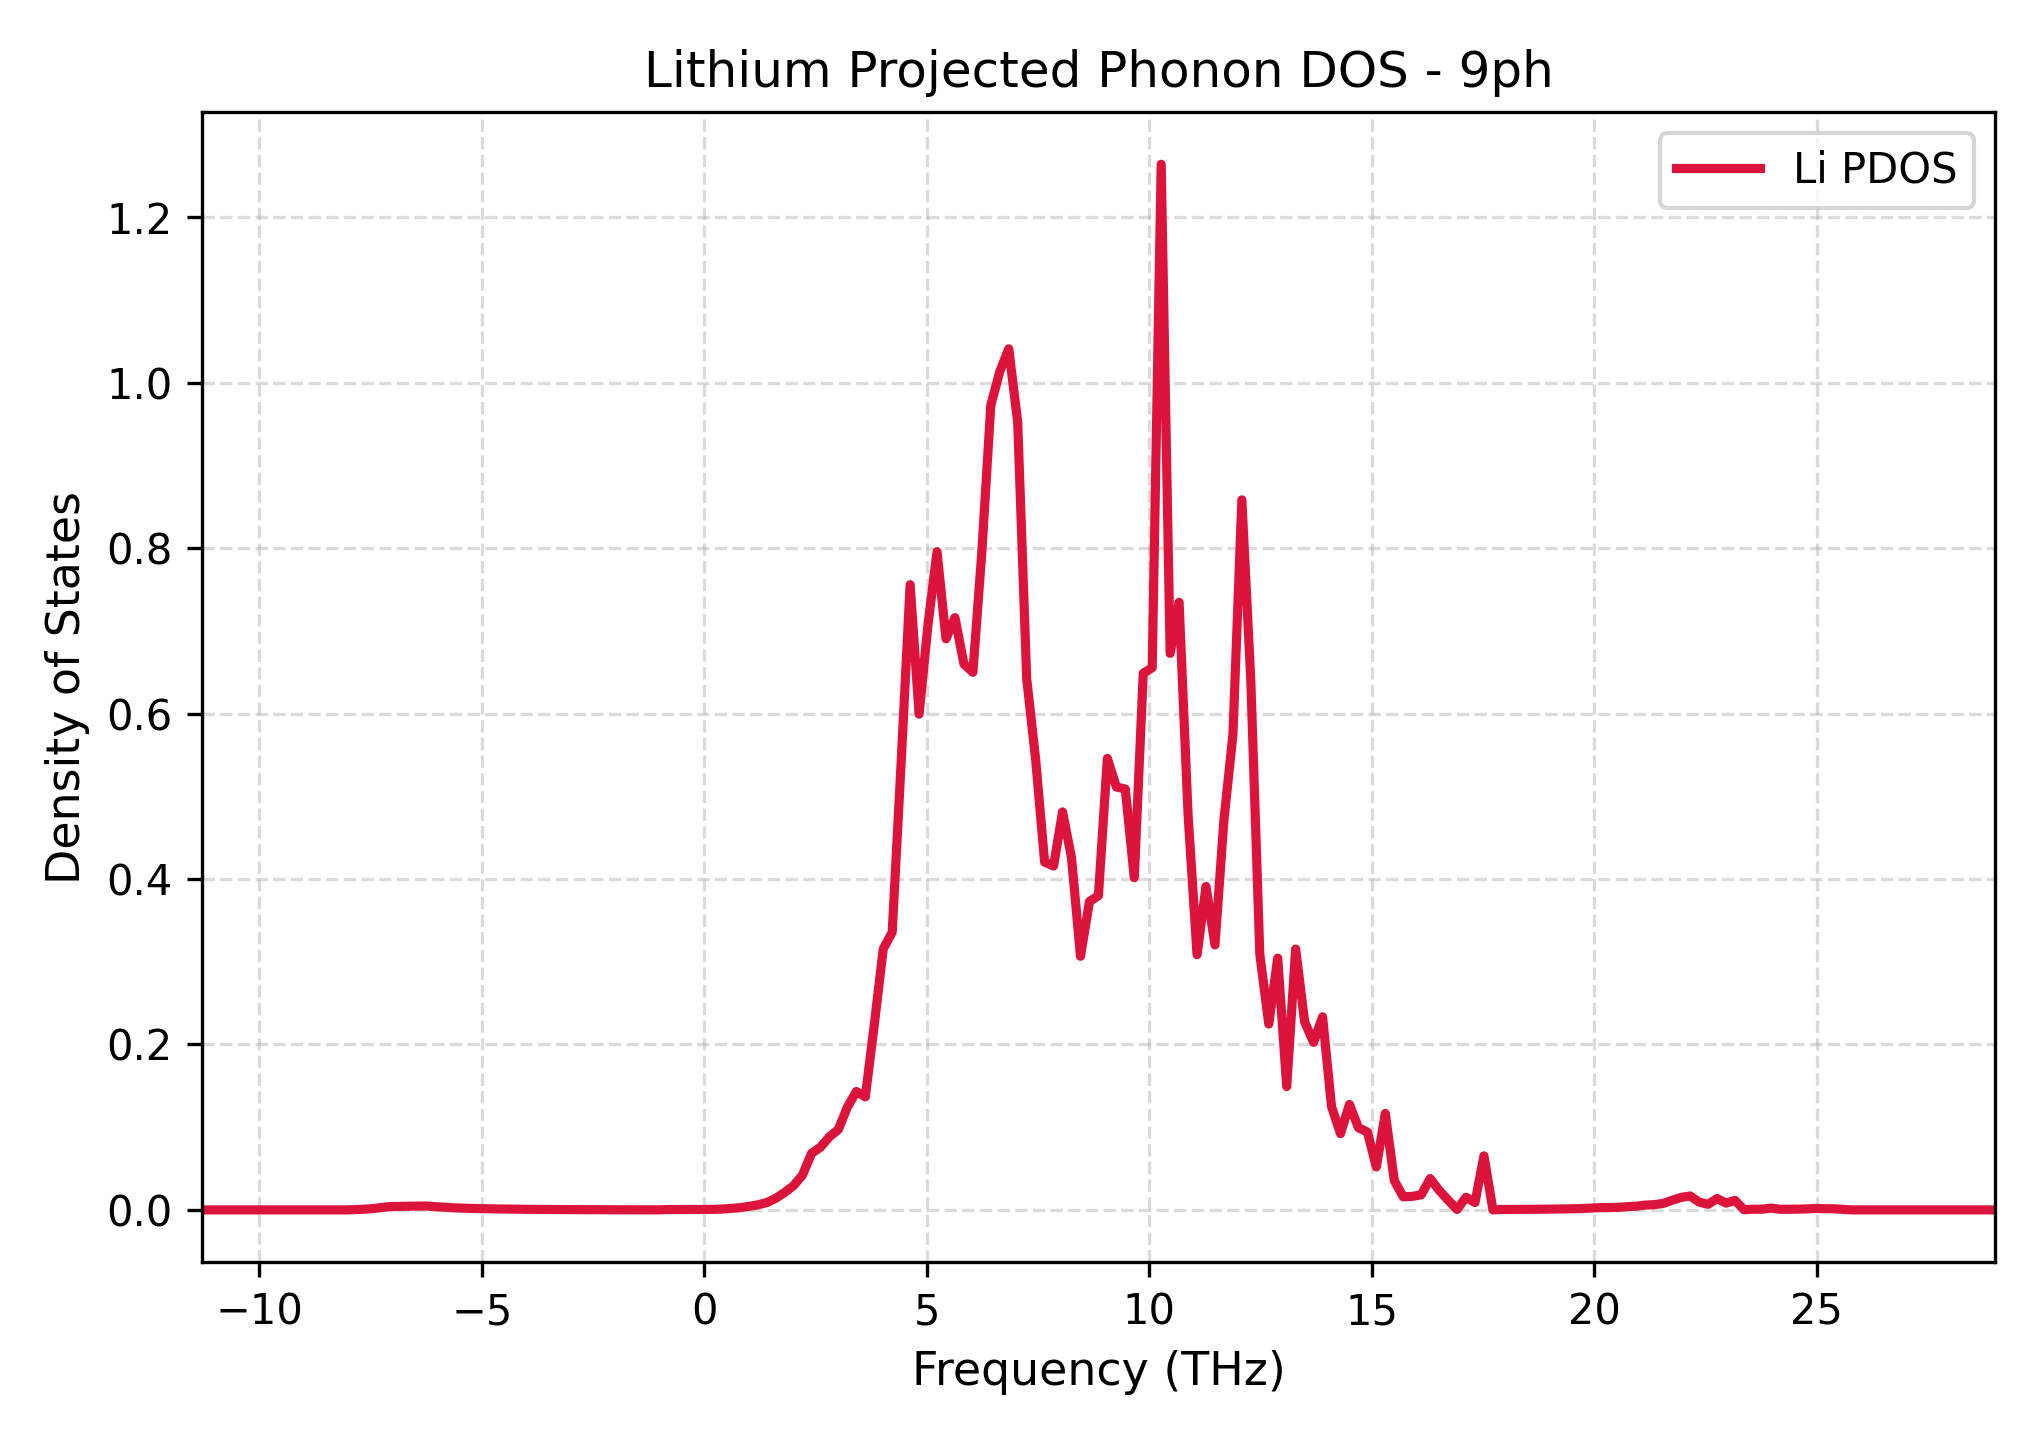

The file beside this chart, header and first rows:
Frequency_THz, Lithium_PDOS
-11.29, 0.0
-11.09, 0.0
-10.89, 0.0
-10.69, 0.0
-10.49, 0.0
-10.29, 0.0
-10.09, 0.0
-9.884, 0.0
-9.682, 0.0
-9.481, 0.0
-9.279, 0.0
-9.078, 0.0
-8.876, 0.0
-8.675, 0.0
-8.474, 0.0
-8.272, 0.0
-8.071, 0.0
-7.869, 0.000285
-7.668, 0.0007847
-7.466, 0.001475
-7.265, 0.002693
-7.063, 0.004001
-6.862, 0.004239
-6.66, 0.004442
-6.459, 0.004588
-6.257, 0.004675
-6.056, 0.003993
-5.854, 0.003336
-5.653, 0.002542
-5.451, 0.00214
-5.25, 0.001787
-5.048, 0.001537
-4.847, 0.001311
-4.645, 0.00113
-4.444, 0.0009607
-4.242, 0.0008379
-4.041, 0.0007195
-3.839, 0.0006047
-3.638, 0.0005225
-3.436, 0.0004509
-3.235, 0.0003797
-3.033, 0.0003198
-2.832, 0.0002693
-2.63, 0.0002274
-2.429, 0.00019
-2.227, 0.000161
-2.026, 0.0001351
-1.824, 0.000115
-1.623, 9.808034469200474e-05
-1.421, 8.379424220495438e-05
-1.22, 7.231515468594869e-05
-1.018, 6.208369839275836e-05
-0.817, 0.0004172
-0.6155, 0.0004773
-0.414, 0.0004628
-0.2125, 0.0004305
-0.011, 0.000514
0.1905, 0.0006635
0.392, 0.0009766
0.5935, 0.001742
... 141 more rows
